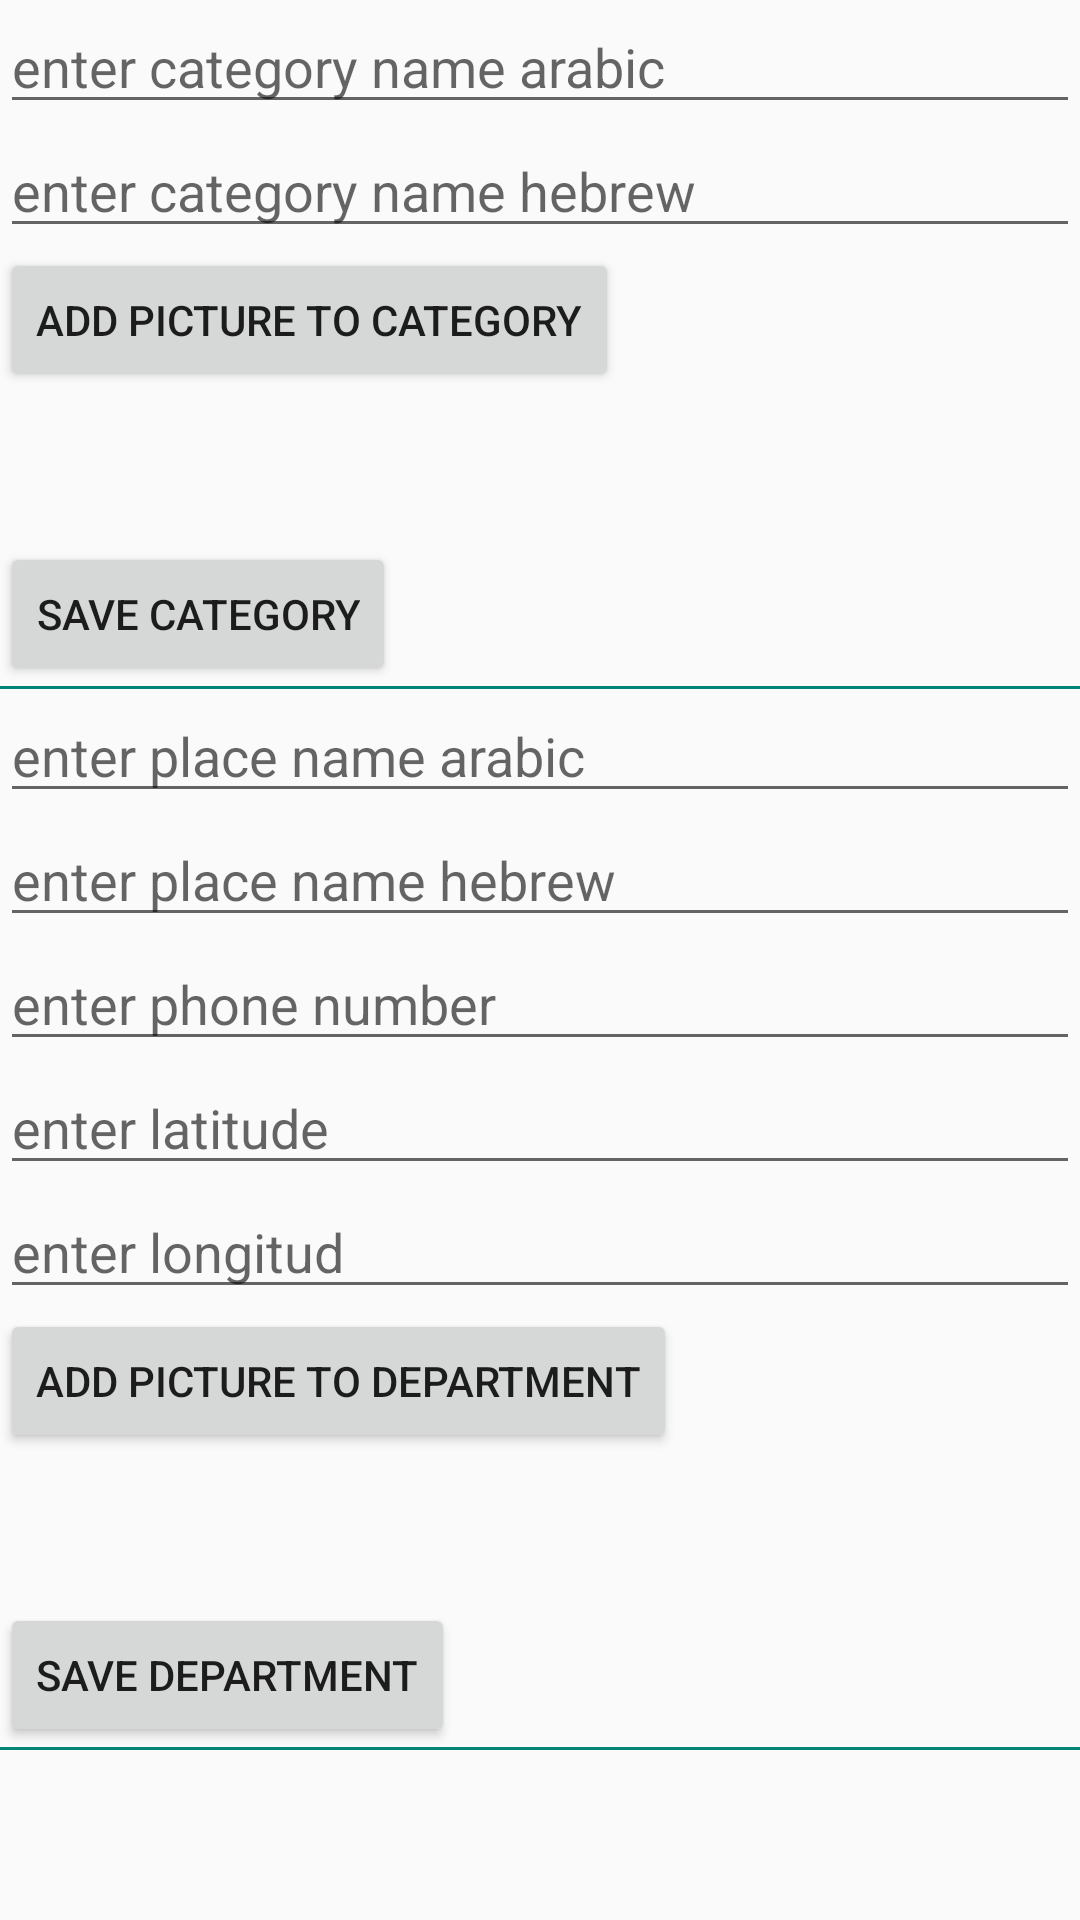

Write the Android layout XML for this screen, with the resource values it uses.
<!-- AndroidManifest.xml: application theme AppTheme -->
<!-- res/layout/activity_admin.xml -->
<?xml version="1.0" encoding="utf-8"?>
<LinearLayout xmlns:android="http://schemas.android.com/apk/res/android"
    xmlns:app="http://schemas.android.com/apk/res-auto"
    xmlns:tools="http://schemas.android.com/tools"
    android:layout_width="match_parent"
    android:layout_height="match_parent"
    android:orientation="vertical"
    tools:context=".admin.AdminActivity">
    <ScrollView
        android:layout_width="match_parent"
        android:layout_height="match_parent">
        <LinearLayout
            android:layout_width="match_parent"
            android:orientation="vertical"
            android:layout_height="wrap_content">
            <EditText
            android:layout_width="match_parent"
            android:layout_height="wrap_content"
            android:id="@+id/catnamear"
            android:hint="enter category name arabic"
            ></EditText>
            <EditText
                android:layout_width="match_parent"
                android:layout_height="wrap_content"
                android:id="@+id/catnamehe"
                android:hint="enter category name hebrew"
                ></EditText>
            <Button
                android:layout_width="wrap_content"
                android:id="@+id/addPicCat"
                android:text="add picture to category"
                android:layout_height="wrap_content">

            </Button>
            <ImageView
                android:layout_width="50dp"
                android:id="@+id/imgcat"
                android:layout_height="50dp">

            </ImageView>
            <Button
                android:layout_width="wrap_content"
                android:id="@+id/submitcat"
                android:text="save category"
                android:layout_height="wrap_content">

            </Button>
            <LinearLayout
                android:layout_width="match_parent"
                android:orientation="vertical"
                android:background="@color/colorPrimary"
                android:layout_height="1dp"></LinearLayout>

            <EditText
                android:layout_width="match_parent"
                android:layout_height="wrap_content"
                android:id="@+id/departnamrar"
                android:hint="enter place name arabic"
                ></EditText>
            <EditText
                android:layout_width="match_parent"
                android:layout_height="wrap_content"
                android:id="@+id/departnamrhe"
                android:hint="enter place name hebrew"
                ></EditText>
            <EditText
                android:layout_width="match_parent"
                android:layout_height="wrap_content"
                android:id="@+id/phoneedit"
                android:hint="enter phone number"
                ></EditText>
            <EditText
                android:layout_width="match_parent"
                android:layout_height="wrap_content"
                android:id="@+id/latitudeedit"
                android:hint="enter latitude"
                ></EditText>
            <EditText
                android:layout_width="match_parent"
                android:layout_height="wrap_content"
                android:id="@+id/longedit"
                android:hint="enter longitud"
                ></EditText>
            <Button
                android:layout_width="wrap_content"
                android:id="@+id/adddepartment"
                android:text="add picture to department"
                android:layout_height="wrap_content">

            </Button>
            <ImageView
                android:layout_width="50dp"
                android:id="@+id/imgdepartment"
                android:layout_height="50dp">

            </ImageView>
            <Button
                android:layout_width="wrap_content"
                android:id="@+id/submitdepartment"
                android:text="save department"
                android:layout_height="wrap_content">

            </Button>
            <LinearLayout
                android:layout_width="match_parent"
                android:orientation="vertical"
                android:background="@color/colorPrimary"
                android:layout_height="1dp"></LinearLayout>
        </LinearLayout>
    </ScrollView>

</LinearLayout>
<!-- resources referenced by this layout -->
<resources>
  <color name="colorPrimary">#008577</color>
  <style name="AppTheme" parent="Theme.AppCompat.Light.NoActionBar">
          
          <item name="colorPrimary">@color/catfont</item>
          <item name="colorPrimaryDark">@color/catfont</item>
          <item name="colorAccent">@color/colorAccent</item>
  
      </style>
  <color name="catfont">#1f3b44</color>
  <color name="colorAccent">#00574B</color>
</resources>
